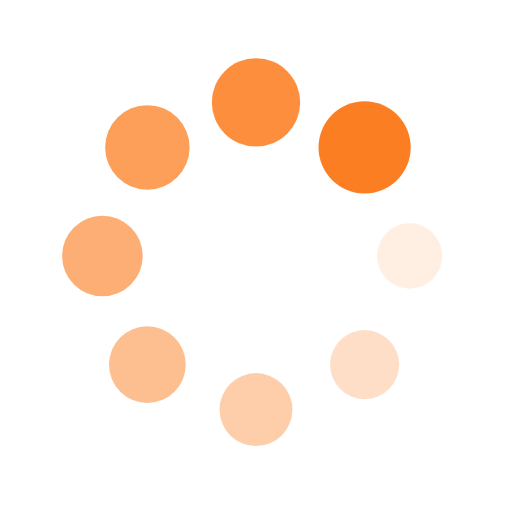
t = 0.00 s
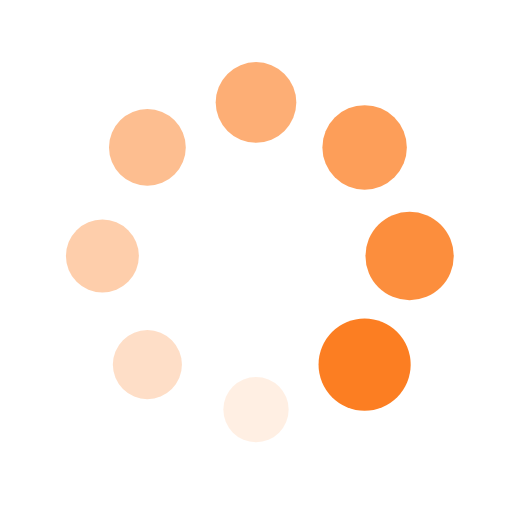
t = 0.25 s
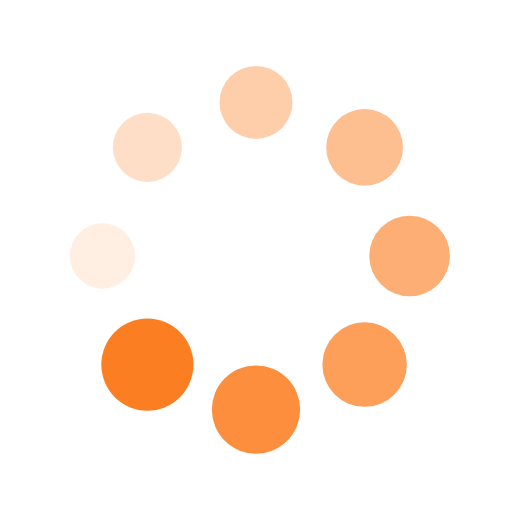
t = 0.50 s
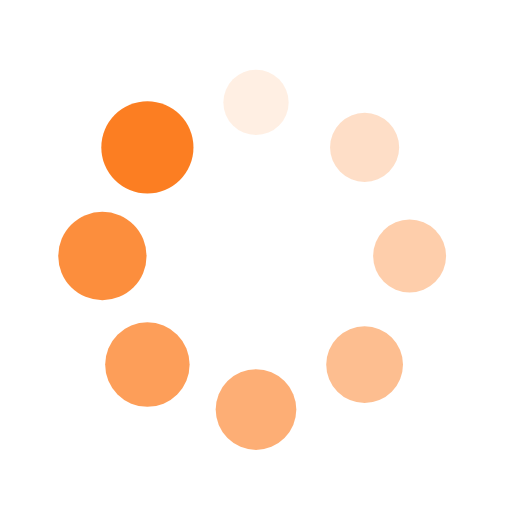
t = 0.75 s

The animated SVG that drew these frames (rendered in a browser with its animation timeline set to each time). Animation: 16 SMIL elements (animate=8,animateTransform=8); one cycle of 1.00 s, repeats indefinitely.

<svg xmlns="http://www.w3.org/2000/svg" viewBox="0 0 100 100" preserveAspectRatio="xMidYMid" width="200" height="200" style="shape-rendering: auto; display: block; background: transparent;" xmlns:xlink="http://www.w3.org/1999/xlink"><g><g transform="translate(80,50)">
<g transform="rotate(0)">
<circle cx="0" cy="0" r="6" fill="#fc7e22" fill-opacity="1">
  <animateTransform attributeName="transform" type="scale" begin="-0.875s" values="1.5 1.5;1 1" keyTimes="0;1" dur="1s" repeatCount="indefinite"></animateTransform>
  <animate attributeName="fill-opacity" keyTimes="0;1" dur="1s" repeatCount="indefinite" values="1;0" begin="-0.875s"></animate>
</circle>
</g>
</g><g transform="translate(71.21320343559643,71.21320343559643)">
<g transform="rotate(45)">
<circle cx="0" cy="0" r="6" fill="#fc7e22" fill-opacity="0.875">
  <animateTransform attributeName="transform" type="scale" begin="-0.75s" values="1.5 1.5;1 1" keyTimes="0;1" dur="1s" repeatCount="indefinite"></animateTransform>
  <animate attributeName="fill-opacity" keyTimes="0;1" dur="1s" repeatCount="indefinite" values="1;0" begin="-0.75s"></animate>
</circle>
</g>
</g><g transform="translate(50,80)">
<g transform="rotate(90)">
<circle cx="0" cy="0" r="6" fill="#fc7e22" fill-opacity="0.75">
  <animateTransform attributeName="transform" type="scale" begin="-0.625s" values="1.5 1.5;1 1" keyTimes="0;1" dur="1s" repeatCount="indefinite"></animateTransform>
  <animate attributeName="fill-opacity" keyTimes="0;1" dur="1s" repeatCount="indefinite" values="1;0" begin="-0.625s"></animate>
</circle>
</g>
</g><g transform="translate(28.786796564403577,71.21320343559643)">
<g transform="rotate(135)">
<circle cx="0" cy="0" r="6" fill="#fc7e22" fill-opacity="0.625">
  <animateTransform attributeName="transform" type="scale" begin="-0.5s" values="1.5 1.5;1 1" keyTimes="0;1" dur="1s" repeatCount="indefinite"></animateTransform>
  <animate attributeName="fill-opacity" keyTimes="0;1" dur="1s" repeatCount="indefinite" values="1;0" begin="-0.5s"></animate>
</circle>
</g>
</g><g transform="translate(20,50.00000000000001)">
<g transform="rotate(180)">
<circle cx="0" cy="0" r="6" fill="#fc7e22" fill-opacity="0.5">
  <animateTransform attributeName="transform" type="scale" begin="-0.375s" values="1.5 1.5;1 1" keyTimes="0;1" dur="1s" repeatCount="indefinite"></animateTransform>
  <animate attributeName="fill-opacity" keyTimes="0;1" dur="1s" repeatCount="indefinite" values="1;0" begin="-0.375s"></animate>
</circle>
</g>
</g><g transform="translate(28.78679656440357,28.786796564403577)">
<g transform="rotate(225)">
<circle cx="0" cy="0" r="6" fill="#fc7e22" fill-opacity="0.375">
  <animateTransform attributeName="transform" type="scale" begin="-0.25s" values="1.5 1.5;1 1" keyTimes="0;1" dur="1s" repeatCount="indefinite"></animateTransform>
  <animate attributeName="fill-opacity" keyTimes="0;1" dur="1s" repeatCount="indefinite" values="1;0" begin="-0.25s"></animate>
</circle>
</g>
</g><g transform="translate(49.99999999999999,20)">
<g transform="rotate(270)">
<circle cx="0" cy="0" r="6" fill="#fc7e22" fill-opacity="0.25">
  <animateTransform attributeName="transform" type="scale" begin="-0.125s" values="1.5 1.5;1 1" keyTimes="0;1" dur="1s" repeatCount="indefinite"></animateTransform>
  <animate attributeName="fill-opacity" keyTimes="0;1" dur="1s" repeatCount="indefinite" values="1;0" begin="-0.125s"></animate>
</circle>
</g>
</g><g transform="translate(71.21320343559643,28.78679656440357)">
<g transform="rotate(315)">
<circle cx="0" cy="0" r="6" fill="#fc7e22" fill-opacity="0.125">
  <animateTransform attributeName="transform" type="scale" begin="0s" values="1.5 1.5;1 1" keyTimes="0;1" dur="1s" repeatCount="indefinite"></animateTransform>
  <animate attributeName="fill-opacity" keyTimes="0;1" dur="1s" repeatCount="indefinite" values="1;0" begin="0s"></animate>
</circle>
</g>
</g><g></g></g><!-- [ldio] generated by https://loading.io --></svg>
